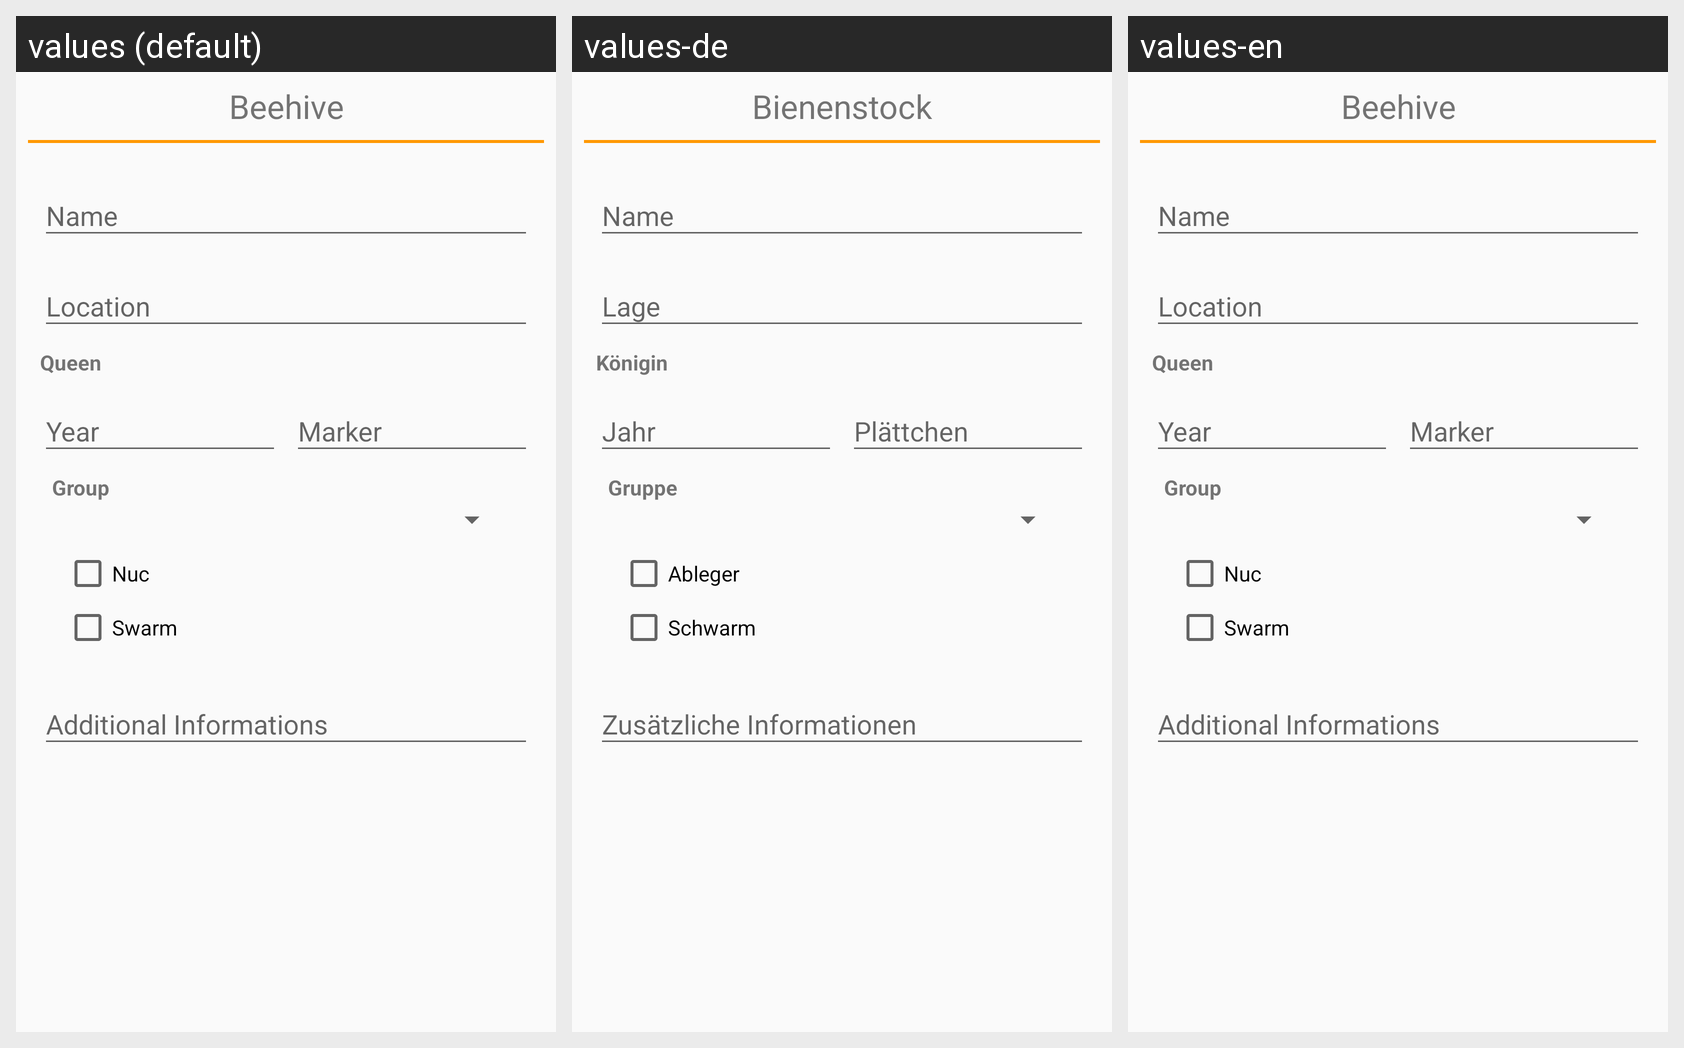

Strings drawn on this Android screen and how each of the app's shown locales translates them:
Android screen res/layout/dialog_hive.xml rendered under 3 locales, left to right: values (default), values-de, values-en. Device: Nexus 5 (rendered at 1080×1920; each locale shown at half size, 540×960, under a caption strip naming it); theme AppTheme.
Strings drawn on this screen, with the default value and each locale's value (text and hints the layout hard-codes, and strings that could not be matched under every locale, appear in the picture but are not listed):

dialog_title_hive
  values: Beehive
  values-de: Bienenstock
  values-en: Beehive

hint_hive_name
  values: Name
  values-de: Name
  values-en: Name

hint_hive_position
  values: Location
  values-de: Lage
  values-en: Location

hive_queen
  values: Queen
  values-de: Königin
  values-en: Queen

hint_hive_year
  values: Year
  values-de: Jahr
  values-en: Year

hint_hive_marker
  values: Marker
  values-de: Plättchen
  values-en: Marker

hive_group
  values: Group
  values-de: Gruppe
  values-en: Group

hive_offspring
  values: Nuc
  values-de: Ableger
  values-en: Nuc

hive_swarm
  values: Swarm
  values-de: Schwarm
  values-en: Swarm

hint_hive_info
  values: Additional Informations
  values-de: Zusätzliche Informationen
  values-en: Additional Informations
